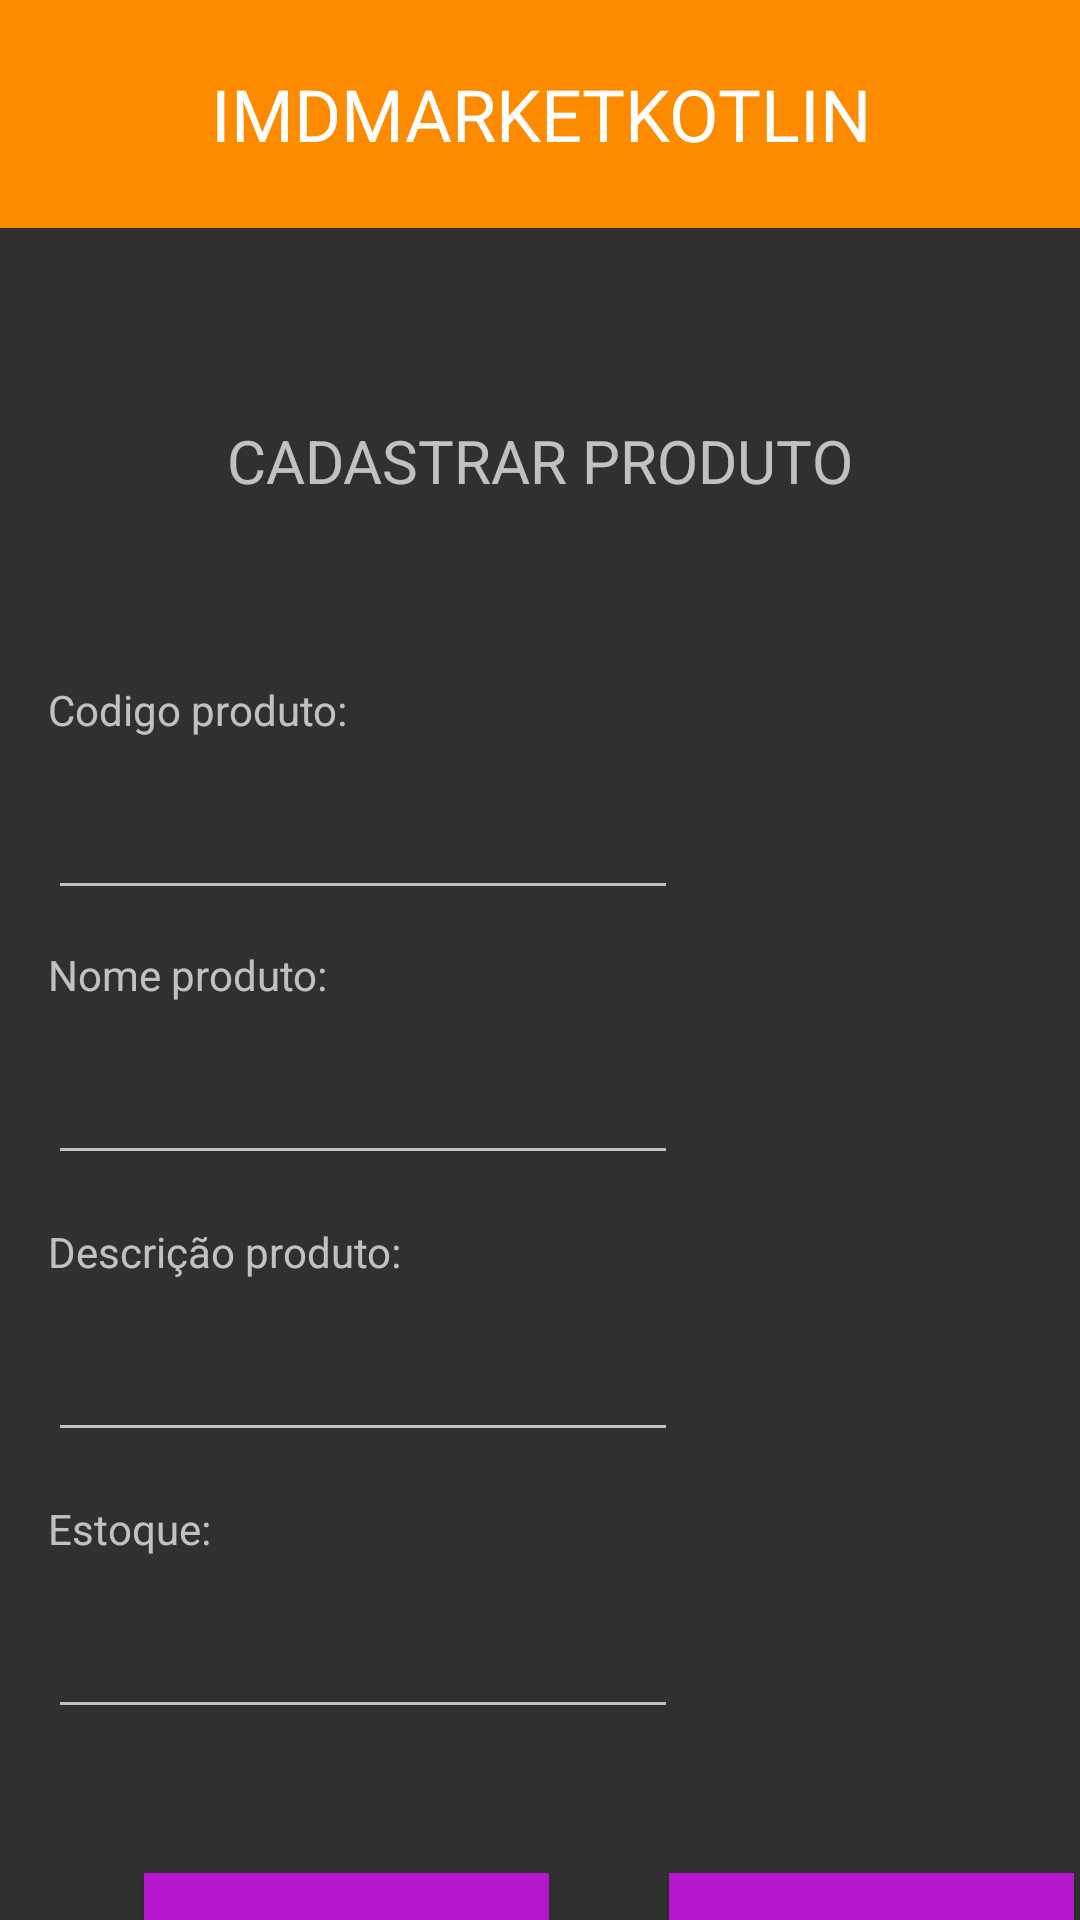

Reconstruct the res/layout file that produces this screen, plus the resources it refers to.
<!-- AndroidManifest.xml: activity theme Theme.AppCompat -->
<!-- res/layout/activity_cadastro.xml -->
<?xml version="1.0" encoding="utf-8"?>
<androidx.constraintlayout.widget.ConstraintLayout xmlns:android="http://schemas.android.com/apk/res/android"
    xmlns:app="http://schemas.android.com/apk/res-auto"
    xmlns:tools="http://schemas.android.com/tools"
    android:layout_width="match_parent"
    android:layout_height="match_parent">

    <TextView
        android:id="@+id/tvLogo3"
        android:layout_width="413dp"
        android:layout_height="76dp"
        android:background="#FD8B00"
        android:gravity="center"
        android:text="@string/app_name"
        android:textColor="@color/white"
        android:textSize="24sp"
        app:layout_constraintEnd_toEndOf="parent"
        app:layout_constraintStart_toStartOf="parent"
        app:layout_constraintTop_toTopOf="parent" />

    <TextView
        android:id="@+id/textView4"
        android:layout_width="wrap_content"
        android:layout_height="wrap_content"
        android:layout_marginTop="64dp"
        android:text="CADASTRAR PRODUTO"
        android:textSize="20sp"
        app:layout_constraintEnd_toEndOf="parent"
        app:layout_constraintStart_toStartOf="parent"
        app:layout_constraintTop_toBottomOf="@+id/tvLogo3" />

    <TextView
        android:id="@+id/textView5"
        android:layout_width="wrap_content"
        android:layout_height="wrap_content"
        android:layout_marginStart="16dp"
        android:layout_marginTop="60dp"
        android:text="Codigo produto:"
        app:layout_constraintStart_toStartOf="parent"
        app:layout_constraintTop_toBottomOf="@+id/textView4" />

    <TextView
        android:id="@+id/textView6"
        android:layout_width="wrap_content"
        android:layout_height="wrap_content"
        android:layout_marginStart="16dp"
        android:layout_marginTop="12dp"
        android:text="Nome produto:"
        app:layout_constraintStart_toStartOf="parent"
        app:layout_constraintTop_toBottomOf="@+id/edCodigo" />

    <TextView
        android:id="@+id/textView8"
        android:layout_width="wrap_content"
        android:layout_height="wrap_content"
        android:layout_marginStart="16dp"
        android:layout_marginTop="16dp"
        android:text="Descrição produto:"
        app:layout_constraintStart_toStartOf="parent"
        app:layout_constraintTop_toBottomOf="@+id/edNome" />

    <TextView
        android:id="@+id/textView9"
        android:layout_width="wrap_content"
        android:layout_height="wrap_content"
        android:layout_marginStart="16dp"
        android:layout_marginTop="16dp"
        android:text="Estoque:"
        app:layout_constraintStart_toStartOf="parent"
        app:layout_constraintTop_toBottomOf="@+id/edDesc" />

    <EditText
        android:id="@+id/edCodigo"
        android:layout_width="wrap_content"
        android:layout_height="wrap_content"
        android:layout_marginStart="16dp"
        android:layout_marginTop="16dp"
        android:ems="10"
        android:inputType="number"
        app:layout_constraintStart_toStartOf="parent"
        app:layout_constraintTop_toBottomOf="@+id/textView5" />

    <EditText
        android:id="@+id/edNome"
        android:layout_width="wrap_content"
        android:layout_height="wrap_content"
        android:layout_marginStart="16dp"
        android:layout_marginTop="16dp"
        android:ems="10"
        android:inputType="text"
        app:layout_constraintStart_toStartOf="parent"
        app:layout_constraintTop_toBottomOf="@+id/textView6" />

    <EditText
        android:id="@+id/edDesc"
        android:layout_width="wrap_content"
        android:layout_height="wrap_content"
        android:layout_marginStart="16dp"
        android:layout_marginTop="16dp"
        android:ems="10"
        android:inputType="textMultiLine"
        app:layout_constraintStart_toStartOf="parent"
        app:layout_constraintTop_toBottomOf="@+id/textView8" />

    <EditText
        android:id="@+id/edEstoque"
        android:layout_width="wrap_content"
        android:layout_height="wrap_content"
        android:layout_marginStart="16dp"
        android:layout_marginTop="16dp"
        android:ems="10"
        android:inputType="number"
        app:layout_constraintStart_toStartOf="parent"
        app:layout_constraintTop_toBottomOf="@+id/textView9" />

    <Button
        android:id="@+id/btnSalvar"
        android:layout_width="135dp"
        android:layout_height="46dp"
        android:layout_marginStart="48dp"
        android:layout_marginTop="48dp"
        android:background="#B416CC"
        android:text="Salvar"
        android:textColor="@color/white"
        app:layout_constraintStart_toStartOf="parent"
        app:layout_constraintTop_toBottomOf="@+id/edEstoque" />

    <Button
        android:id="@+id/btnLimpar"
        android:layout_width="135dp"
        android:layout_height="46dp"
        android:layout_marginStart="40dp"
        android:layout_marginTop="48dp"
        android:background="#B416CC"
        android:text="Limpar"
        android:textColor="@color/white"
        app:layout_constraintStart_toEndOf="@+id/btnSalvar"
        app:layout_constraintTop_toBottomOf="@+id/edEstoque" />
</androidx.constraintlayout.widget.ConstraintLayout>
<!-- resources referenced by this layout -->
<resources>
  <string name="app_name">IMDMARKETKOTLIN</string>
  <!-- not gathered from this repository: default colours our renderer supplied (Android Studio template values) -->
  <color name="white">#FFFFFFFF</color>
</resources>
